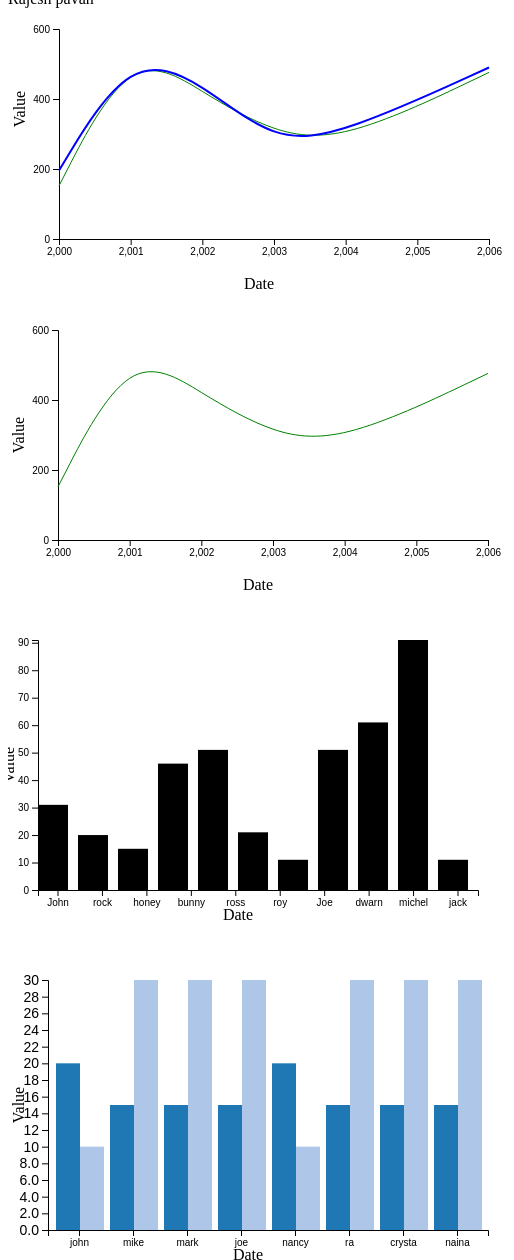
D3 v4 page, settled after 480 driven frames (8 s of simulated time); the page loaded 1 data file(s).


// ── bargraph.js
// set the dimensions and margins of the graph
var margin = { top: 20, right: 20, bottom: 30, left: 40 },
width = 500 - margin.left - margin.right, //900
height = 300 - margin.top - margin.bottom; //450

// set the ranges
var x = d3.scaleBand()
.range([0, width])
.paddingInner(0.1);
var y = d3.scaleLinear()
.range([height, 0]);

// append the svg object to the body of the page
// append a 'group' element to 'svg'
// moves the 'group' element to the top left margin
var svg = d3.select("#bar").append("svg")
.attr("width", 500) //960
.attr("height", 350) //500
.append("g")
.attr("transform",
"translate(30 , 30)");

//Giving label toi the axis
svg.append("text")      // text label for the x axis
.attr("x", 200 )
.attr("y",  280 )
.style("text-anchor", "middle")
.text("Date");

svg.append("text")
.attr("transform", "rotate(-90)")
.attr("y", 0 - margin.left)
.attr("x",0 - (height / 2))
.attr("dy", "1em")
.style("text-anchor", "middle")
.text("Value");    

// get the data
d3.json("pi.json", function (error, data) {
if (error) throw error;

// format the data
data.forEach(function (d) {
    d.age = +d.age;
});

// Scale the range of the data in the domains
x.domain(data.map(function (d) { return d.name; }));
y.domain([0, d3.max(data, function (d) { return d.age; })]);

// append the rectangles for the bar chart
svg.selectAll(".bar")
    .data(data)
    .enter().append("rect")
    .attr("class", "bar")
    .attr("x", function (d, i) { return i * 40 })
    .attr("width", 30)
    .attr("y", function (d) { return y(d.age); })
    .attr("height", function (d) { return height - y(d.age); });



// add the x Axis
svg.append("g")
    .attr("transform", "translate(0," + height + ")")
    .call(d3.axisBottom(x));


// add the y Axis
svg.append("g")
    .call(d3.axisLeft(y));


});
// ── bargraph1.js
var x0 = d3.scaleBand()
.rangeRound([0, width])
.padding(0.1);

var x1 = d3.scaleBand();

var y = d3.scaleLinear()
.range([height, 0]);

var colorRange = d3.scaleOrdinal(d3.schemeCategory20);
var color = d3.scaleOrdinal()
.range(colorRange.range());

var xAxis = d3.axisBottom()
.scale(x0)
.ticks(0)

var yAxis = d3.axisLeft()
.scale(y)
.tickFormat(d3.format(".2s"));

var divTooltip = d3.select("body").append("div").attr("class", "toolTip");

d3.json("pi.json", function (error, dataset) {
var svg = d3.select("#bar1")
.attr("width", width + margin.left + margin.right)
.attr("height", height + margin.top + margin.bottom)
.append("g")
.attr("transform", "translate(" + margin.left + "," + margin.top + ")");


dataset = [
{label:"john", "Not Satisfied":20, "Not Much Satisfied":10, },
{label:"mike", "Not Satisfied":15, "Not Much Satisfied":30,},
{label:"mark", "Not Satisfied":15, "Not Much Satisfied":30,},
{label:"joe", "Not Satisfied":15, "Not Much Satisfied":30, },
{label:"nancy", "Not Satisfied":20, "Not Much Satisfied":10, },
{label:"ra", "Not Satisfied":15, "Not Much Satisfied":30,},
{label:"crysta", "Not Satisfied":15, "Not Much Satisfied":30, },
{label:"naina", "Not Satisfied":15, "Not Much Satisfied":30}
];

var options = d3.keys(dataset[0]).filter(function(key) { return (key !== "label"); });

dataset.forEach(function(d) {
d.valores = options.map(function(name) { return {name: name, value: +d[name]}; });
});

x0.domain(dataset.map(function(d) { return d.label; }));
x1.domain(options).rangeRound([0, x0.bandwidth()]);
y.domain([0, d3.max(dataset, function(d) { return d3.max(d.valores, function(d) { return d.value; }); })]);

svg.append("g")
.attr("class", "x-axis")
.attr("transform", "translate(0," + height + ")")
.attr("value","")
.call(xAxis);

svg.append("g")
.attr("class", "y axis")
.call(yAxis)
.append("text")
.attr("transform", "rotate(-90)")
.attr("y", 6)
.attr("dy", ".71em")
.style("text-anchor", "end")

svg.append("text")      // text label for the x axis
.attr("x", 200 )
.attr("y",  280 )
.style("text-anchor", "middle")
.text("Date");

svg.append("text")
.attr("transform", "rotate(-90)")
.attr("y", 0 - margin.left)
.attr("x",0 - (height / 2))
.attr("dy", "1em")
.style("text-anchor", "middle")
.text("Value");    


var bar = svg.selectAll(".bar")
.data(dataset)
.enter().append("g")
.attr("class", "rect")
.attr("transform", function(d) { return "translate(" + x0(d.label) + ",0)"; });

bar.selectAll("rect")
.data(function(d) { return d.valores; })
.enter().append("rect")
.attr("width", x1.bandwidth())
.attr("x", function(d) { return x1(d.name); })
.attr("y", function(d) { return y(d.value); })
.attr("value", function(d){return d.name;})
.attr("height", function(d) { return height - y(d.value); })
.style("fill", function(d) { return color(d.name); });
});
// ── linegraph.js

// data = [{
//     "sale": "202",
//     "year": "2000"
// }, {
//     "sale": "215",
//     "year": "2001"
// }, {
//     "sale": "179",
//     "year": "2002"
// }, {
//     "sale": "199",
//     "year": "2003"
// }, {
//     "sale": "134",
//     "year": "2003"
// }, {
//     "sale": "176",
//     "year": "2006"
// }];
data = [{
    "sale": "152",
    "year": "2000"
}, {
    "sale": "550",
    "year": "2001"
}, {
    "sale": "420",
    "year": "2002"
}, {
    "sale": "300",
    "year": "2003"
}, {
    "sale": "280",
    "year": "2004"
}, {
    "sale": "476",
    "year": "2006"
}];
var data2 = [{
    "sale": "196",
    "year": "2000"
}, {
    "sale": "534",
    "year": "2001"
}, {
    "sale": "446",
    "year": "2002"
}, {
    "sale": "274",
    "year": "2003"
}, {
    "sale": "303",
    "year": "2004"
}, {
    "sale": "490",
    "year": "2006"
}];

var vis = d3.select("#visualisation"),
WIDTH = 500,
HEIGHT = 250,
MARGINS = {
    top: 20,
    right: 20,
    bottom: 20,
    left: 50
},

xScale = d3.scaleLinear()
    .range([MARGINS.left, WIDTH - MARGINS.right])
    .domain([2000, 2006]),

yScale = d3.scaleLinear()
    .range([HEIGHT - MARGINS.top, MARGINS.bottom])
    .domain([0, 600]),

xAxis = d3.axisBottom()
    .scale(xScale)
    .ticks(5);




vis.append("svg:g")
.attr("transform", "translate(0," + (HEIGHT - MARGINS.bottom) + ")")
.call(xAxis);



yAxis = d3.axisLeft()
.scale(yScale)
.ticks(3)


vis.append("svg:g")
.attr("transform", "translate(" + (MARGINS.left) + ",0)")
.call(yAxis);

vis.append("text")      // text label for the x axis
.attr("x", 250 )
.attr("y",  280 )
.style("text-anchor", "middle")
.text("Date");

vis.append("text")
.attr("transform", "rotate(-90)")
.attr("y", 0)
.attr("x",-100)
.attr("dy", "1em")
.style("text-anchor", "middle")
.text("Value");    


var lineGen = d3.line()
.x(function (d) {
    return xScale(d.year);
})
.y(function (d) {
    return yScale(d.sale);
})
.curve(d3.curveBasis);
//.interpolate("basis");

vis.append('svg:path')
.attr('d', lineGen(data))
.attr('stroke', 'green')
.attr('stroke-width', 1)
.attr('fill', 'none');
vis.append('svg:path')
.attr('d', lineGen(data2))
.attr('stroke', 'blue')
.attr('stroke-width', 2)
.attr('fill', 'none');
// vis.append('svg:path')
// .attr('d', lineGen(data3))
// .attr('stroke', 'red')
// .attr('stroke-width', 2)
// .attr('fill', 'none');
// ── linegraph1.js
var vis = d3.select("#visualisation1"),
WIDTH = 500,
HEIGHT = 250,
MARGINS = {
    top: 20,
    right: 20,
    bottom: 20,
    left: 50
},

xScale = d3.scaleLinear()
    .range([MARGINS.left, WIDTH - MARGINS.right])
    .domain([2000, 2006]),

yScale = d3.scaleLinear()
    .range([HEIGHT - MARGINS.top, MARGINS.bottom])
    .domain([0, 600]),

xAxis = d3.axisBottom()
    .ticks(5)
    .scale(xScale);




vis.append("svg:g")
.attr("transform", "translate(0," + (HEIGHT - MARGINS.bottom) + ")")
.call(xAxis);



yAxis = d3.axisLeft()
.scale(yScale)
.ticks(3)


vis.append("svg:g")
.attr("transform", "translate(" + (MARGINS.left) + ",0)")
.call(yAxis);

vis.append("text")      // text label for the x axis
.attr("x", 250 )
.attr("y",  280 )
.style("text-anchor", "middle")
.text("Date");

vis.append("text")
.attr("transform", "rotate(-90)")
.attr("y",  0)
.attr("x", -125)
.attr("dy", "1em")
.style("text-anchor", "middle")
.text("Value");    

var lineGen = d3.line()
.x(function (d) {
    return xScale(d.year);
})
.y(function (d) {
    return yScale(d.sale);
})
.curve(d3.curveBasis);

vis.append('svg:path')
.attr('d', lineGen(data))
.attr('stroke', 'green')
.attr('stroke-width', 1)
.attr('fill', 'none');

### data: pi.json
[
 {
  "name": "John",
  "age": 31,
  "age1": 31,
  "city": "New York"
 },
 {
  "name": "rock",
  "age": 20,
  "age1": 31,
  "city": "New York"
 },
 {
  "name": "honey",
  "age": 15,
  "age1": 31,
  "city": "New York"
 },
 {
  "name": "bunny",
  "age": 46,
  "age1": 31,
  "city": "New York"
 },
 {
  "name": "ross",
  "age": 51,
  "age1": 31,
  "city": "New York"
 },
 {
  "name": "roy",
  "age": 21,
  "age1": 31,
  "city": "New York"
 },
 {
  "name": "Joe",
  "age": 11,
  "age1": 31,
  "city": "New York"
 },
 {
  "name": "dwarn",
  "age": 51,
  "age1": 31,
  "city": "New York"
 },
 "... 3 more items"
]